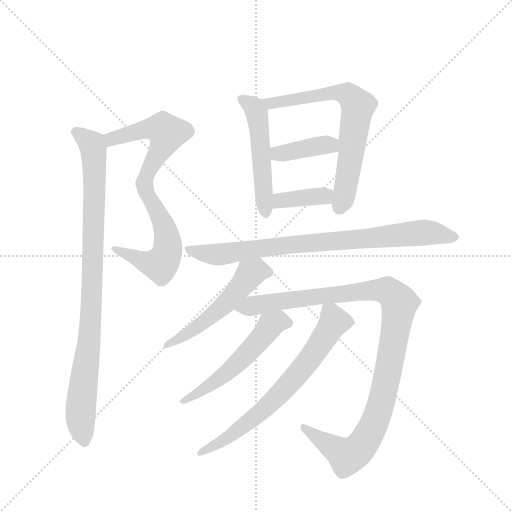
t = 0.00 s
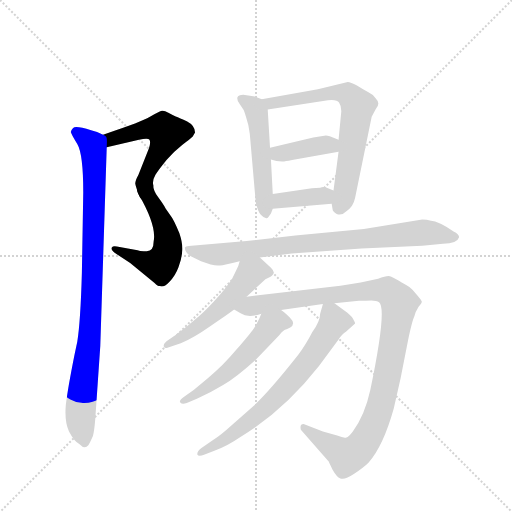
t = 1.92 s
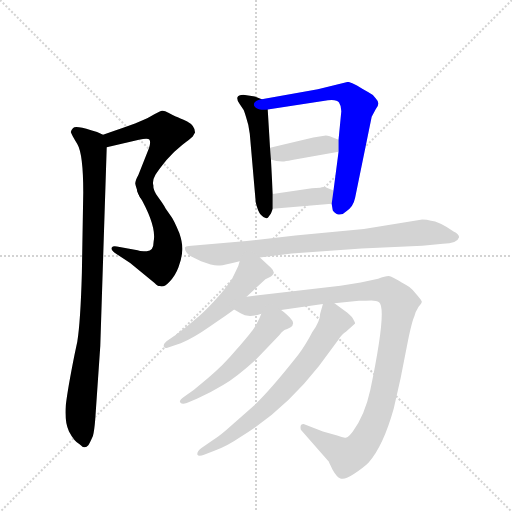
t = 3.84 s
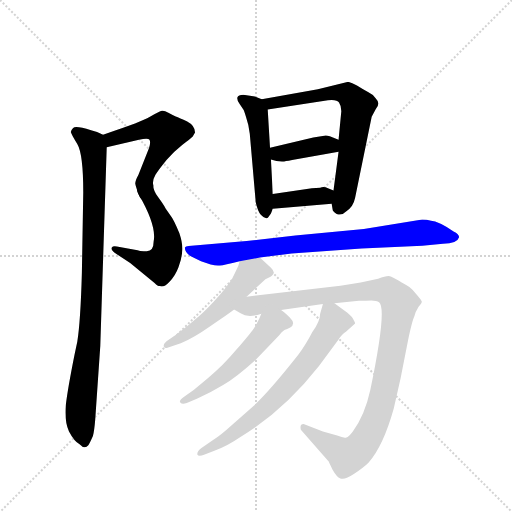
t = 5.76 s
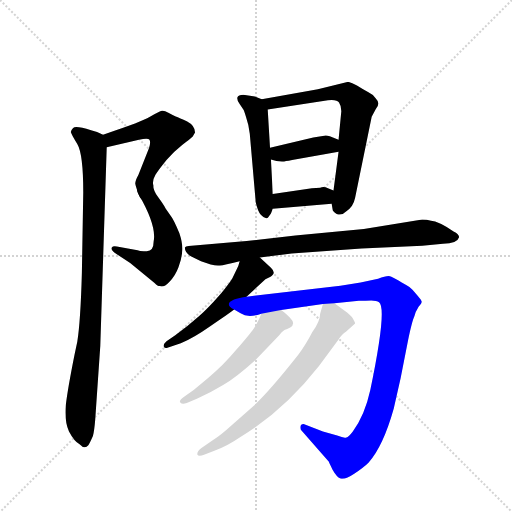
t = 7.69 s
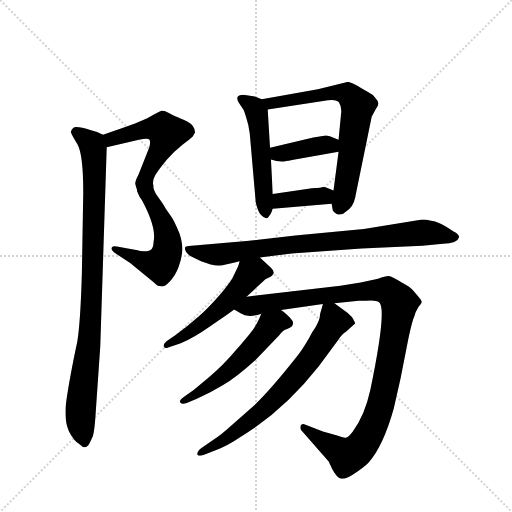
t = 9.61 s

The animated SVG that drew these frames (rendered in a browser with its animation timeline set to each time). Animation: 12 CSS @keyframes rules; one cycle of 9.61 s.

<svg version="1.1" viewBox="0 0 1024 1024" xmlns="http://www.w3.org/2000/svg">
  <g stroke="lightgray" stroke-dasharray="1,1" stroke-width="1" transform="scale(4, 4)">
    <line x1="0" y1="0" x2="256" y2="256"></line>
    <line x1="256" y1="0" x2="0" y2="256"></line>
    <line x1="128" y1="0" x2="128" y2="256"></line>
    <line x1="0" y1="128" x2="256" y2="128"></line>
  </g>
  <g transform="scale(0.92, -0.92) translate(60, -900)">
    <style type="text/css">
      
        @keyframes keyframes0 {
          from {
            stroke: blue;
            stroke-dashoffset: 531;
            stroke-width: 128;
          }
          63% {
            animation-timing-function: step-end;
            stroke: blue;
            stroke-dashoffset: 0;
            stroke-width: 128;
          }
          to {
            stroke: black;
            stroke-width: 1024;
          }
        }
        #make-me-a-hanzi-animation-0 {
          animation: keyframes0 0.68212890625s both;
          animation-delay: 0s;
          animation-timing-function: linear;
        }
      
        @keyframes keyframes1 {
          from {
            stroke: blue;
            stroke-dashoffset: 540;
            stroke-width: 128;
          }
          64% {
            animation-timing-function: step-end;
            stroke: blue;
            stroke-dashoffset: 0;
            stroke-width: 128;
          }
          to {
            stroke: black;
            stroke-width: 1024;
          }
        }
        #make-me-a-hanzi-animation-1 {
          animation: keyframes1 0.689453125s both;
          animation-delay: 0.68212890625s;
          animation-timing-function: linear;
        }
      
        @keyframes keyframes2 {
          from {
            stroke: blue;
            stroke-dashoffset: 949;
            stroke-width: 128;
          }
          76% {
            animation-timing-function: step-end;
            stroke: blue;
            stroke-dashoffset: 0;
            stroke-width: 128;
          }
          to {
            stroke: black;
            stroke-width: 1024;
          }
        }
        #make-me-a-hanzi-animation-2 {
          animation: keyframes2 1.0222981770833333s both;
          animation-delay: 1.37158203125s;
          animation-timing-function: linear;
        }
      
        @keyframes keyframes3 {
          from {
            stroke: blue;
            stroke-dashoffset: 519;
            stroke-width: 128;
          }
          63% {
            animation-timing-function: step-end;
            stroke: blue;
            stroke-dashoffset: 0;
            stroke-width: 128;
          }
          to {
            stroke: black;
            stroke-width: 1024;
          }
        }
        #make-me-a-hanzi-animation-3 {
          animation: keyframes3 0.67236328125s both;
          animation-delay: 2.393880208333333s;
          animation-timing-function: linear;
        }
      
        @keyframes keyframes4 {
          from {
            stroke: blue;
            stroke-dashoffset: 696;
            stroke-width: 128;
          }
          69% {
            animation-timing-function: step-end;
            stroke: blue;
            stroke-dashoffset: 0;
            stroke-width: 128;
          }
          to {
            stroke: black;
            stroke-width: 1024;
          }
        }
        #make-me-a-hanzi-animation-4 {
          animation: keyframes4 0.81640625s both;
          animation-delay: 3.066243489583333s;
          animation-timing-function: linear;
        }
      
        @keyframes keyframes5 {
          from {
            stroke: blue;
            stroke-dashoffset: 392;
            stroke-width: 128;
          }
          56% {
            animation-timing-function: step-end;
            stroke: blue;
            stroke-dashoffset: 0;
            stroke-width: 128;
          }
          to {
            stroke: black;
            stroke-width: 1024;
          }
        }
        #make-me-a-hanzi-animation-5 {
          animation: keyframes5 0.5690104166666666s both;
          animation-delay: 3.882649739583333s;
          animation-timing-function: linear;
        }
      
        @keyframes keyframes6 {
          from {
            stroke: blue;
            stroke-dashoffset: 379;
            stroke-width: 128;
          }
          55% {
            animation-timing-function: step-end;
            stroke: blue;
            stroke-dashoffset: 0;
            stroke-width: 128;
          }
          to {
            stroke: black;
            stroke-width: 1024;
          }
        }
        #make-me-a-hanzi-animation-6 {
          animation: keyframes6 0.5584309895833334s both;
          animation-delay: 4.45166015625s;
          animation-timing-function: linear;
        }
      
        @keyframes keyframes7 {
          from {
            stroke: blue;
            stroke-dashoffset: 841;
            stroke-width: 128;
          }
          73% {
            animation-timing-function: step-end;
            stroke: blue;
            stroke-dashoffset: 0;
            stroke-width: 128;
          }
          to {
            stroke: black;
            stroke-width: 1024;
          }
        }
        #make-me-a-hanzi-animation-7 {
          animation: keyframes7 0.9344075520833334s both;
          animation-delay: 5.010091145833333s;
          animation-timing-function: linear;
        }
      
        @keyframes keyframes8 {
          from {
            stroke: blue;
            stroke-dashoffset: 539;
            stroke-width: 128;
          }
          64% {
            animation-timing-function: step-end;
            stroke: blue;
            stroke-dashoffset: 0;
            stroke-width: 128;
          }
          to {
            stroke: black;
            stroke-width: 1024;
          }
        }
        #make-me-a-hanzi-animation-8 {
          animation: keyframes8 0.6886393229166666s both;
          animation-delay: 5.944498697916666s;
          animation-timing-function: linear;
        }
      
        @keyframes keyframes9 {
          from {
            stroke: blue;
            stroke-dashoffset: 1093;
            stroke-width: 128;
          }
          78% {
            animation-timing-function: step-end;
            stroke: blue;
            stroke-dashoffset: 0;
            stroke-width: 128;
          }
          to {
            stroke: black;
            stroke-width: 1024;
          }
        }
        #make-me-a-hanzi-animation-9 {
          animation: keyframes9 1.1394856770833333s both;
          animation-delay: 6.633138020833333s;
          animation-timing-function: linear;
        }
      
        @keyframes keyframes10 {
          from {
            stroke: blue;
            stroke-dashoffset: 547;
            stroke-width: 128;
          }
          64% {
            animation-timing-function: step-end;
            stroke: blue;
            stroke-dashoffset: 0;
            stroke-width: 128;
          }
          to {
            stroke: black;
            stroke-width: 1024;
          }
        }
        #make-me-a-hanzi-animation-10 {
          animation: keyframes10 0.6951497395833334s both;
          animation-delay: 7.772623697916666s;
          animation-timing-function: linear;
        }
      
        @keyframes keyframes11 {
          from {
            stroke: blue;
            stroke-dashoffset: 707;
            stroke-width: 128;
          }
          70% {
            animation-timing-function: step-end;
            stroke: blue;
            stroke-dashoffset: 0;
            stroke-width: 128;
          }
          to {
            stroke: black;
            stroke-width: 1024;
          }
        }
        #make-me-a-hanzi-animation-11 {
          animation: keyframes11 0.8253580729166666s both;
          animation-delay: 8.4677734375s;
          animation-timing-function: linear;
        }
      
    </style>
    
      <path d="M 172 580 L 242 596 Q 262 601 265 596 Q 268 591 264 578 L 241 520 Q 234 507 234 501 Q 235 495 241 478 C 251 450 273 468 273 498 Q 271 508 278 520 Q 285 531 302 552 Q 319 572 336 585 Q 353 597 359 603 L 364 612 Q 364 627 347 636 Q 330 644 322 647 Q 315 650 306 655 Q 297 660 292 659 Q 287 658 266 646 Q 245 634 178 612 L 164 607 C 136 597 143 573 172 580 Z" fill="lightgray"></path>
    
      <path d="M 241 478 Q 281 409 274 375 Q 274 354 259 354 Q 245 353 239 356 L 194 364 Q 186 366 183 362 Q 180 357 190 350 L 223 328 L 276 285 Q 283 278 287 278 Q 296 274 308 287 Q 321 300 328 319 Q 335 337 336 353 Q 338 369 330 393 Q 317 424 311 431 L 300 447 Q 295 456 284 471 Q 273 486 273 498 C 268 528 226 504 241 478 Z" fill="lightgray"></path>
    
      <path d="M 83 19 Q 80 -17 90 -38 Q 101 -59 113 -66 Q 124 -78 132 -68 Q 134 -66 142 -48 Q 145 -37 147 -12 L 158 148 L 172 580 C 173 603 173 603 164 607 L 151 613 L 138 617 Q 105 627 99 622 Q 94 617 94 613 Q 95 608 108 587 Q 121 565 121 482 L 118 307 Q 115 200 108 157 L 102 129 Q 87 54 83 19 Z" fill="lightgray"></path>
    
      <path d="M 509 684 L 494 690 L 469 694 Q 458 694 456 688 Q 455 681 461 674 L 469 662 Q 470 662 475 645 Q 481 628 483 609 L 496 460 Q 500 442 507 433 Q 515 424 521 426 Q 523 427 529 436 L 533 446 L 533 478 L 529 553 L 527 579 L 522 662 C 521 679 521 679 509 684 Z" fill="lightgray"></path>
    
      <path d="M 661 457 L 663 445 Q 663 440 672 435 Q 682 430 693 441 Q 708 450 712 470 L 748 646 L 757 663 Q 768 675 757 686 Q 751 695 740 700 Q 730 705 716 714 Q 702 722 696 722 L 631 706 L 509 684 C 479 679 492 657 522 662 L 653 682 Q 673 684 677 677 Q 682 670 682 658 L 676 596 L 676 570 L 665 486 L 661 457 Z" fill="lightgray"></path>
    
      <path d="M 621 601 L 527 579 C 498 572 500 560 529 553 L 541 550 L 553 549 Q 555 548 575 552 L 676 570 C 706 575 704 584 676 596 L 657 604 Q 649 606 645 605 L 621 601 Z" fill="lightgray"></path>
    
      <path d="M 533 446 L 661 457 C 691 460 693 474 665 486 L 653 491 Q 644 495 636 492 L 618 491 L 533 478 C 503 473 503 443 533 446 Z" fill="lightgray"></path>
    
      <path d="M 938 384 Q 938 392 926 397 Q 893 419 877 420 Q 868 423 858 423 L 731 402 L 582 388 L 476 376 L 350 365 Q 343 364 342 362 Q 341 350 357 342 L 377 332 L 398 325 Q 410 322 418 323 Q 427 323 461 332 L 505 340 L 574 349 L 726 360 L 858 366 L 903 370 Q 934 370 938 384 Z" fill="lightgray"></path>
    
      <path d="M 461 332 L 458 322 L 446 297 Q 443 290 418 259 Q 390 227 373 213 Q 346 189 321 171 L 302 158 Q 295 152 296 147 Q 298 142 304 144 L 333 154 Q 360 165 397 191 Q 435 216 449 227 L 476 255 L 517 293 L 527 298 Q 542 306 529 318 L 505 340 C 483 360 470 361 461 332 Z" fill="lightgray"></path>
    
      <path d="M 449 227 L 463 219 Q 479 208 508 218 L 551 226 L 642 239 L 667 241 L 720 246 Q 736 246 747 247 Q 759 247 764 243 Q 782 230 745 52 Q 733 -3 707 -38 Q 698 -50 693 -51 Q 688 -53 673 -47 L 642 -38 L 600 -22 Q 591 -22 594 -34 L 655 -104 Q 655 -105 663 -121 Q 672 -137 680 -140 Q 689 -144 710 -130 Q 731 -116 741 -106 Q 773 -70 796 12 L 811 78 L 827 160 Q 836 203 841 213 Q 843 222 850 233 Q 857 241 857 244 Q 857 246 847 258 Q 838 270 830 276 Q 793 299 785 300 Q 777 300 762 294 L 724 286 L 680 279 L 476 255 C 446 251 422 241 449 227 Z" fill="lightgray"></path>
    
      <path d="M 508 218 L 504 208 Q 497 193 491 185 Q 485 176 454 140 Q 424 104 393 79 L 361 52 L 341 38 Q 328 29 332 25 Q 336 20 346 24 L 368 33 Q 397 46 425 63 Q 453 79 496 118 L 547 171 Q 556 183 563 184 L 571 188 Q 584 196 570 210 Q 556 223 551 226 C 527 244 519 246 508 218 Z" fill="lightgray"></path>
    
      <path d="M 642 239 L 636 218 Q 636 202 619 178 Q 604 149 588 128 Q 528 52 493 19 L 443 -25 Q 420 -46 404 -56 L 378 -74 Q 368 -81 369 -88 Q 371 -94 385 -88 L 406 -80 Q 435 -69 461 -51 Q 557 7 633 104 L 676 162 Q 684 175 692 179 L 712 197 Q 712 200 705 211 Q 695 221 693 222 L 667 241 C 647 256 647 256 642 239 Z" fill="lightgray"></path>
    
    
      <clipPath id="make-me-a-hanzi-clip-0">
        <path d="M 172 580 L 242 596 Q 262 601 265 596 Q 268 591 264 578 L 241 520 Q 234 507 234 501 Q 235 495 241 478 C 251 450 273 468 273 498 Q 271 508 278 520 Q 285 531 302 552 Q 319 572 336 585 Q 353 597 359 603 L 364 612 Q 364 627 347 636 Q 330 644 322 647 Q 315 650 306 655 Q 297 660 292 659 Q 287 658 266 646 Q 245 634 178 612 L 164 607 C 136 597 143 573 172 580 Z"></path>
      </clipPath>
      <path clip-path="url(#make-me-a-hanzi-clip-0)" d="M 177 589 L 193 603 L 261 620 L 294 620 L 303 611 L 243 487" fill="none" id="make-me-a-hanzi-animation-0" stroke-dasharray="403 806" stroke-linecap="round"></path>
    
      <clipPath id="make-me-a-hanzi-clip-1">
        <path d="M 241 478 Q 281 409 274 375 Q 274 354 259 354 Q 245 353 239 356 L 194 364 Q 186 366 183 362 Q 180 357 190 350 L 223 328 L 276 285 Q 283 278 287 278 Q 296 274 308 287 Q 321 300 328 319 Q 335 337 336 353 Q 338 369 330 393 Q 317 424 311 431 L 300 447 Q 295 456 284 471 Q 273 486 273 498 C 268 528 226 504 241 478 Z"></path>
      </clipPath>
      <path clip-path="url(#make-me-a-hanzi-clip-1)" d="M 270 491 L 266 470 L 302 392 L 305 367 L 297 336 L 288 325 L 266 327 L 189 358" fill="none" id="make-me-a-hanzi-animation-1" stroke-dasharray="412 824" stroke-linecap="round"></path>
    
      <clipPath id="make-me-a-hanzi-clip-2">
        <path d="M 83 19 Q 80 -17 90 -38 Q 101 -59 113 -66 Q 124 -78 132 -68 Q 134 -66 142 -48 Q 145 -37 147 -12 L 158 148 L 172 580 C 173 603 173 603 164 607 L 151 613 L 138 617 Q 105 627 99 622 Q 94 617 94 613 Q 95 608 108 587 Q 121 565 121 482 L 118 307 Q 115 200 108 157 L 102 129 Q 87 54 83 19 Z"></path>
      </clipPath>
      <path clip-path="url(#make-me-a-hanzi-clip-2)" d="M 105 613 L 141 583 L 146 527 L 138 218 L 115 9 L 123 -61" fill="none" id="make-me-a-hanzi-animation-2" stroke-dasharray="821 1642" stroke-linecap="round"></path>
    
      <clipPath id="make-me-a-hanzi-clip-3">
        <path d="M 509 684 L 494 690 L 469 694 Q 458 694 456 688 Q 455 681 461 674 L 469 662 Q 470 662 475 645 Q 481 628 483 609 L 496 460 Q 500 442 507 433 Q 515 424 521 426 Q 523 427 529 436 L 533 446 L 533 478 L 529 553 L 527 579 L 522 662 C 521 679 521 679 509 684 Z"></path>
      </clipPath>
      <path clip-path="url(#make-me-a-hanzi-clip-3)" d="M 466 684 L 490 669 L 501 640 L 518 437" fill="none" id="make-me-a-hanzi-animation-3" stroke-dasharray="391 782" stroke-linecap="round"></path>
    
      <clipPath id="make-me-a-hanzi-clip-4">
        <path d="M 661 457 L 663 445 Q 663 440 672 435 Q 682 430 693 441 Q 708 450 712 470 L 748 646 L 757 663 Q 768 675 757 686 Q 751 695 740 700 Q 730 705 716 714 Q 702 722 696 722 L 631 706 L 509 684 C 479 679 492 657 522 662 L 653 682 Q 673 684 677 677 Q 682 670 682 658 L 676 596 L 676 570 L 665 486 L 661 457 Z"></path>
      </clipPath>
      <path clip-path="url(#make-me-a-hanzi-clip-4)" d="M 517 681 L 528 674 L 667 699 L 698 694 L 717 671 L 690 482 L 679 450" fill="none" id="make-me-a-hanzi-animation-4" stroke-dasharray="568 1136" stroke-linecap="round"></path>
    
      <clipPath id="make-me-a-hanzi-clip-5">
        <path d="M 621 601 L 527 579 C 498 572 500 560 529 553 L 541 550 L 553 549 Q 555 548 575 552 L 676 570 C 706 575 704 584 676 596 L 657 604 Q 649 606 645 605 L 621 601 Z"></path>
      </clipPath>
      <path clip-path="url(#make-me-a-hanzi-clip-5)" d="M 535 573 L 556 567 L 642 585 L 667 577" fill="none" id="make-me-a-hanzi-animation-5" stroke-dasharray="264 528" stroke-linecap="round"></path>
    
      <clipPath id="make-me-a-hanzi-clip-6">
        <path d="M 533 446 L 661 457 C 691 460 693 474 665 486 L 653 491 Q 644 495 636 492 L 618 491 L 533 478 C 503 473 503 443 533 446 Z"></path>
      </clipPath>
      <path clip-path="url(#make-me-a-hanzi-clip-6)" d="M 540 451 L 547 462 L 585 469 L 643 474 L 653 465" fill="none" id="make-me-a-hanzi-animation-6" stroke-dasharray="251 502" stroke-linecap="round"></path>
    
      <clipPath id="make-me-a-hanzi-clip-7">
        <path d="M 938 384 Q 938 392 926 397 Q 893 419 877 420 Q 868 423 858 423 L 731 402 L 582 388 L 476 376 L 350 365 Q 343 364 342 362 Q 341 350 357 342 L 377 332 L 398 325 Q 410 322 418 323 Q 427 323 461 332 L 505 340 L 574 349 L 726 360 L 858 366 L 903 370 Q 934 370 938 384 Z"></path>
      </clipPath>
      <path clip-path="url(#make-me-a-hanzi-clip-7)" d="M 348 358 L 420 347 L 531 364 L 855 395 L 929 385" fill="none" id="make-me-a-hanzi-animation-7" stroke-dasharray="713 1426" stroke-linecap="round"></path>
    
      <clipPath id="make-me-a-hanzi-clip-8">
        <path d="M 461 332 L 458 322 L 446 297 Q 443 290 418 259 Q 390 227 373 213 Q 346 189 321 171 L 302 158 Q 295 152 296 147 Q 298 142 304 144 L 333 154 Q 360 165 397 191 Q 435 216 449 227 L 476 255 L 517 293 L 527 298 Q 542 306 529 318 L 505 340 C 483 360 470 361 461 332 Z"></path>
      </clipPath>
      <path clip-path="url(#make-me-a-hanzi-clip-8)" d="M 524 308 L 497 311 L 484 305 L 412 222 L 355 180 L 302 151" fill="none" id="make-me-a-hanzi-animation-8" stroke-dasharray="411 822" stroke-linecap="round"></path>
    
      <clipPath id="make-me-a-hanzi-clip-9">
        <path d="M 449 227 L 463 219 Q 479 208 508 218 L 551 226 L 642 239 L 667 241 L 720 246 Q 736 246 747 247 Q 759 247 764 243 Q 782 230 745 52 Q 733 -3 707 -38 Q 698 -50 693 -51 Q 688 -53 673 -47 L 642 -38 L 600 -22 Q 591 -22 594 -34 L 655 -104 Q 655 -105 663 -121 Q 672 -137 680 -140 Q 689 -144 710 -130 Q 731 -116 741 -106 Q 773 -70 796 12 L 811 78 L 827 160 Q 836 203 841 213 Q 843 222 850 233 Q 857 241 857 244 Q 857 246 847 258 Q 838 270 830 276 Q 793 299 785 300 Q 777 300 762 294 L 724 286 L 680 279 L 476 255 C 446 251 422 241 449 227 Z"></path>
      </clipPath>
      <path clip-path="url(#make-me-a-hanzi-clip-9)" d="M 455 230 L 760 270 L 782 268 L 804 249 L 806 222 L 775 51 L 766 11 L 736 -56 L 717 -79 L 693 -91 L 604 -32" fill="none" id="make-me-a-hanzi-animation-9" stroke-dasharray="965 1930" stroke-linecap="round"></path>
    
      <clipPath id="make-me-a-hanzi-clip-10">
        <path d="M 508 218 L 504 208 Q 497 193 491 185 Q 485 176 454 140 Q 424 104 393 79 L 361 52 L 341 38 Q 328 29 332 25 Q 336 20 346 24 L 368 33 Q 397 46 425 63 Q 453 79 496 118 L 547 171 Q 556 183 563 184 L 571 188 Q 584 196 570 210 Q 556 223 551 226 C 527 244 519 246 508 218 Z"></path>
      </clipPath>
      <path clip-path="url(#make-me-a-hanzi-clip-10)" d="M 565 199 L 545 201 L 528 193 L 485 139 L 440 95 L 370 44 L 339 30" fill="none" id="make-me-a-hanzi-animation-10" stroke-dasharray="419 838" stroke-linecap="round"></path>
    
      <clipPath id="make-me-a-hanzi-clip-11">
        <path d="M 642 239 L 636 218 Q 636 202 619 178 Q 604 149 588 128 Q 528 52 493 19 L 443 -25 Q 420 -46 404 -56 L 378 -74 Q 368 -81 369 -88 Q 371 -94 385 -88 L 406 -80 Q 435 -69 461 -51 Q 557 7 633 104 L 676 162 Q 684 175 692 179 L 712 197 Q 712 200 705 211 Q 695 221 693 222 L 667 241 C 647 256 647 256 642 239 Z"></path>
      </clipPath>
      <path clip-path="url(#make-me-a-hanzi-clip-11)" d="M 649 231 L 667 201 L 589 89 L 494 -7 L 422 -60 L 374 -86" fill="none" id="make-me-a-hanzi-animation-11" stroke-dasharray="579 1158" stroke-linecap="round"></path>
    
  </g>
</svg>
